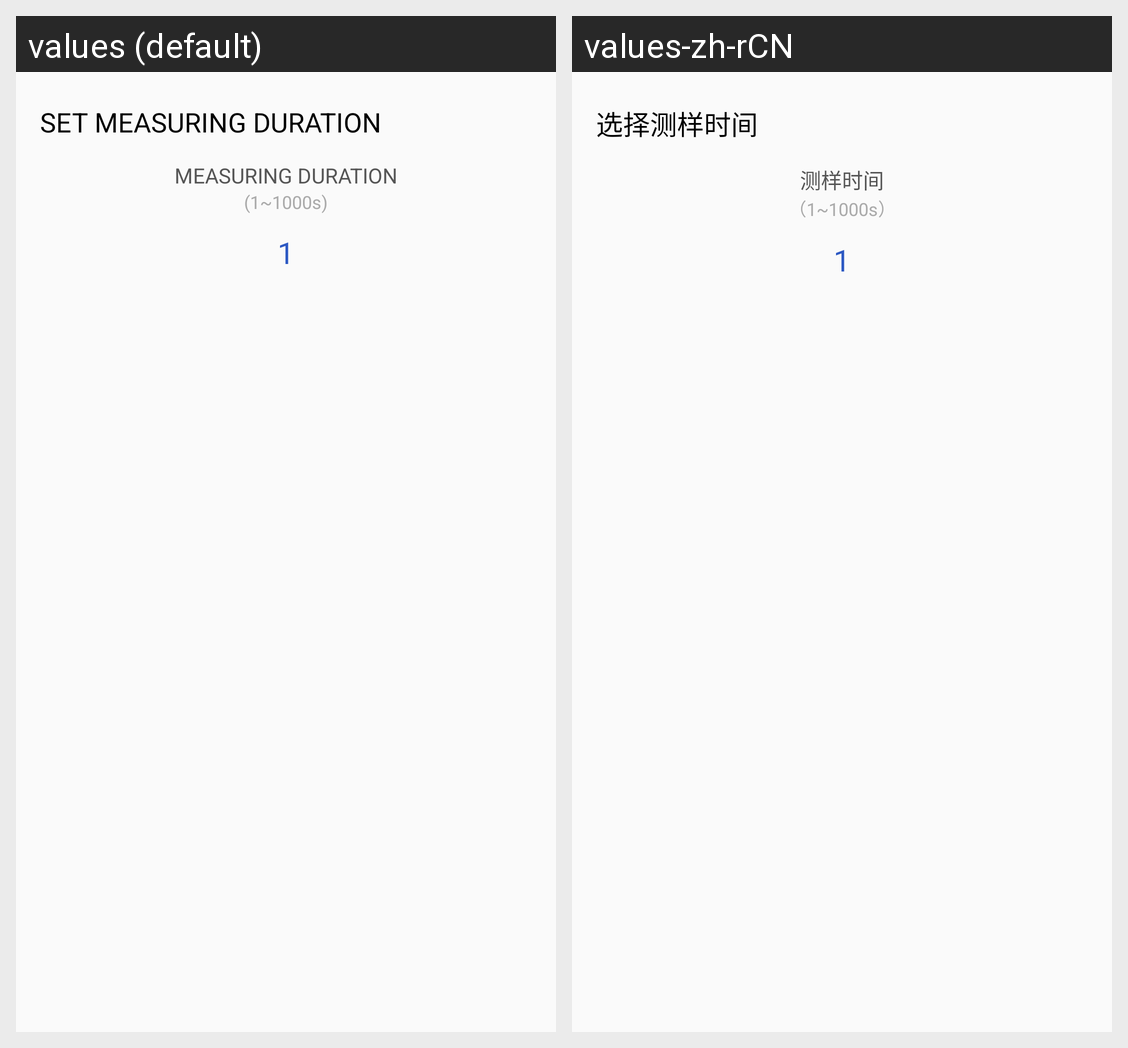

The same Android screen rendered under two of its app's locales, left to right. List the strings drawn on it with the default value and each locale's translation.
Android screen res/layout/fragment_test_time.xml rendered under 2 locales, left to right: values (default), values-zh-rCN. Device: Nexus 5 (rendered at 1080×1920; each locale shown at half size, 540×960, under a caption strip naming it); theme AppTheme.
Strings drawn on this screen, with the default value and each locale's value (text and hints the layout hard-codes, and strings that could not be matched under every locale, appear in the picture but are not listed):

test_time_fragment_title
  values: SET MEASURING DURATION
  values-zh-rCN: 选择测样时间

test_time_fragment_label
  values: MEASURING DURATION
  values-zh-rCN: 测样时间

test_time_fragment_label_tip
  values: (1~1000s)
  values-zh-rCN: （1~1000s）
